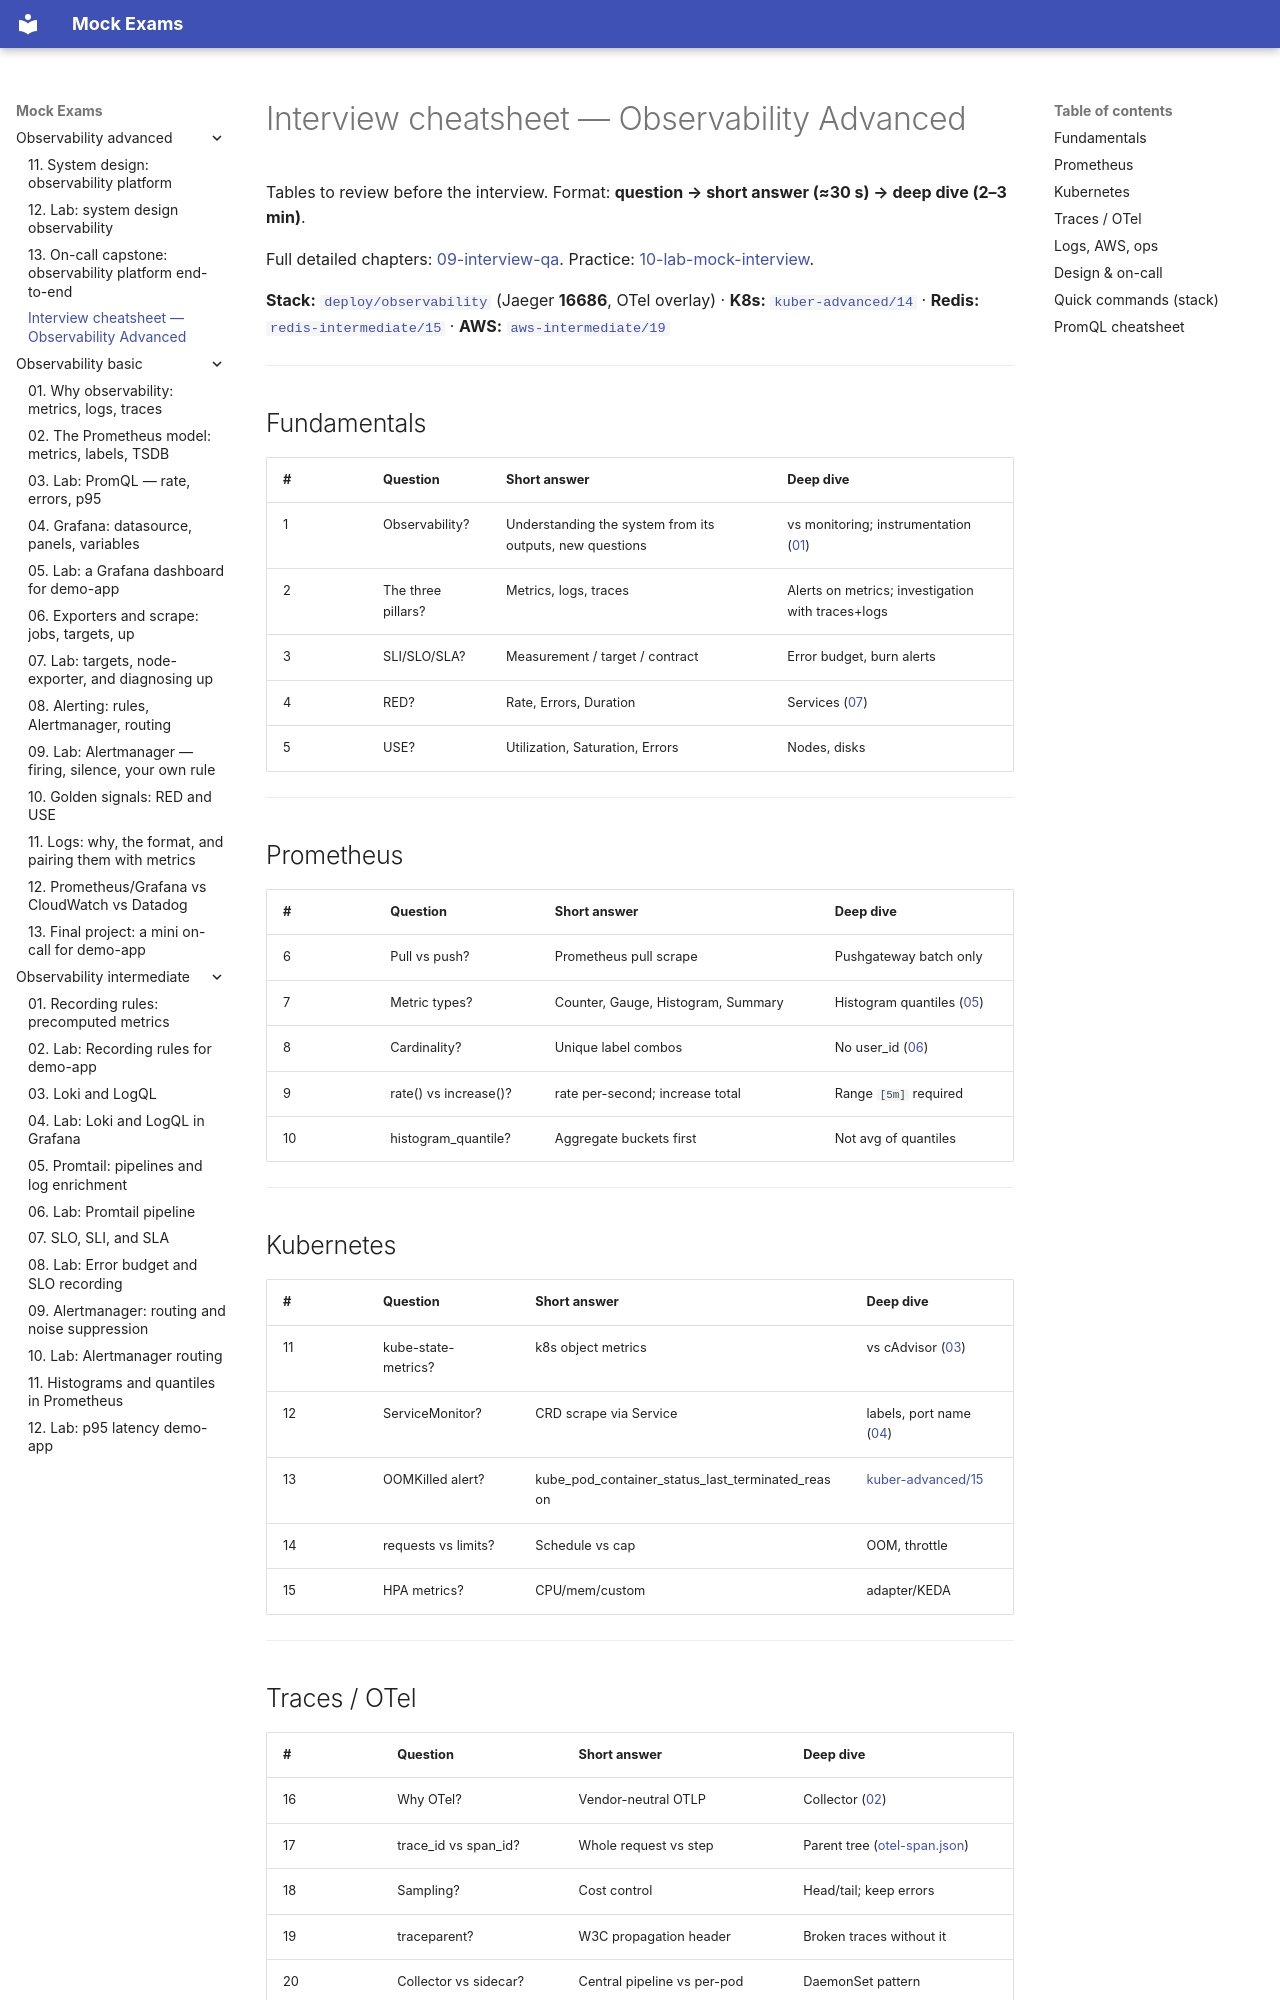

repository: FedorArbuzov/mock-exams · page: observability-advanced/interview-cheatsheet/index.html · generator: mkdocs

# Interview cheatsheet — Observability Advanced

Tables to review before the interview. Format: **question → short answer (≈30 s) → deep dive (2–3 min)**.

Full detailed chapters: [09-interview-qa](09-interview-qa.md). Practice: [10-lab-mock-interview](10-lab-mock-interview.md).

**Stack:** [`deploy/observability`](../../deploy/observability/README.md) (Jaeger **16686**, OTel overlay) · **K8s:** [`kuber-advanced/14`](../kuber-advanced/14-observability.md) · **Redis:** [`redis-intermediate/15`](../redis-intermediate/15-monitoring.md) · **AWS:** [`aws-intermediate/19`](../aws-intermediate/19-cloudwatch.md)

---

## Fundamentals

| # | Question | Short answer | Deep dive |
|---|--------|----------------|-----------|
| 1 | Observability? | Understanding the system from its outputs, new questions | vs monitoring; instrumentation ([01](01-otel-traces.md)) |
| 2 | The three pillars? | Metrics, logs, traces | Alerts on metrics; investigation with traces+logs |
| 3 | SLI/SLO/SLA? | Measurement / target / contract | Error budget, burn alerts |
| 4 | RED? | Rate, Errors, Duration | Services ([07](07-troubleshooting-runbooks.md)) |
| 5 | USE? | Utilization, Saturation, Errors | Nodes, disks |

---

## Prometheus

| # | Question | Short answer | Deep dive |
|---|--------|----------------|-----------|
| 6 | Pull vs push? | Prometheus pull scrape | Pushgateway batch only |
| 7 | Metric types? | Counter, Gauge, Histogram, Summary | Histogram quantiles ([05](05-cardinality-cost.md)) |
| 8 | Cardinality? | Unique label combos | No user_id ([06](06-lab-cardinality.md)) |
| 9 | rate() vs increase()? | rate per-second; increase total | Range `[5m]` required |
| 10 | histogram_quantile? | Aggregate buckets first | Not avg of quantiles |

---

## Kubernetes

| # | Question | Short answer | Deep dive |
|---|--------|----------------|-----------|
| 11 | kube-state-metrics? | k8s object metrics | vs cAdvisor ([03](03-kube-prometheus.md)) |
| 12 | ServiceMonitor? | CRD scrape via Service | labels, port name ([04](04-lab-servicemonitor.md)) |
| 13 | OOMKilled alert? | kube_pod_container_status_last_terminated_reason | [kuber-advanced/15](../kuber-advanced/15-lab-observability.md) |
| 14 | requests vs limits? | Schedule vs cap | OOM, throttle |
| 15 | HPA metrics? | CPU/mem/custom | adapter/KEDA |

---
